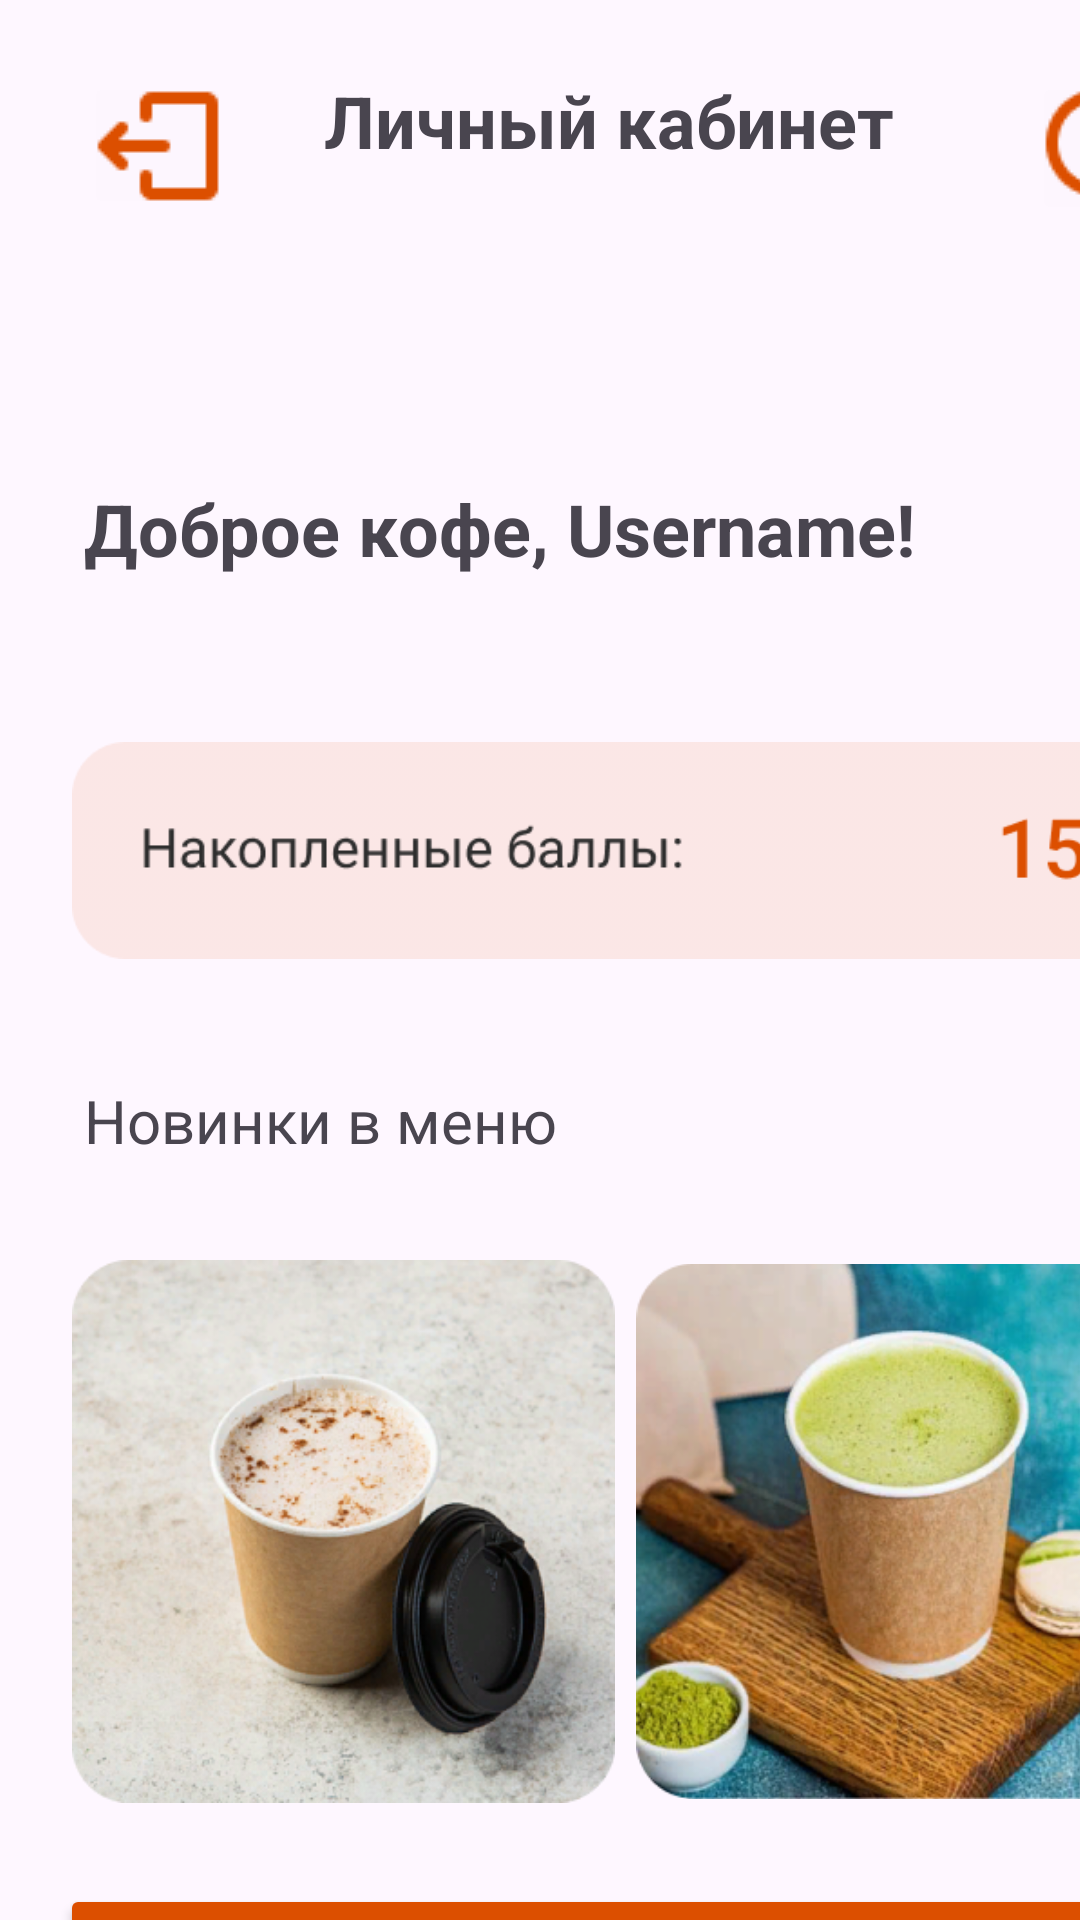

Write the Android layout XML for this screen, with the resource values it uses.
<!-- AndroidManifest.xml: application theme Theme.Exam_var7 -->
<!-- res/layout/activity_personal_area.xml -->
<?xml version="1.0" encoding="utf-8"?>
<androidx.constraintlayout.widget.ConstraintLayout xmlns:android="http://schemas.android.com/apk/res/android"
    xmlns:app="http://schemas.android.com/apk/res-auto"
    xmlns:tools="http://schemas.android.com/tools"
    android:id="@+id/main"
    android:layout_width="match_parent"
    android:layout_height="match_parent"
    tools:context=".personal_area">

    <TextView
        android:id="@+id/textView"
        android:layout_width="192dp"
        android:layout_height="44dp"
        android:layout_marginStart="108dp"
        android:layout_marginTop="24dp"
        android:text="Личный кабинет"
        android:textSize="24sp"
        android:textStyle="bold"
        app:layout_constraintStart_toStartOf="parent"
        app:layout_constraintTop_toTopOf="parent"
        tools:ignore="DuplicateIds,MissingConstraints" />

    <TextView
        android:id="@+id/textView"
        android:layout_width="313dp"
        android:layout_height="48dp"
        android:layout_marginStart="28dp"
        android:layout_marginTop="160dp"
        android:text="Доброе кофе, Username!"
        android:textSize="24sp"
        android:textStyle="bold"
        app:layout_constraintStart_toStartOf="parent"
        app:layout_constraintTop_toTopOf="parent"
        tools:ignore="DuplicateIds,MissingConstraints" />

    <TextView
        android:id="@+id/textView"
        android:layout_width="178dp"
        android:layout_height="36dp"
        android:layout_marginStart="28dp"
        android:layout_marginTop="360dp"
        android:text="Новинки в меню"
        android:textSize="20sp"
        android:textStyle="normal"
        app:layout_constraintStart_toStartOf="parent"
        app:layout_constraintTop_toTopOf="parent"
        tools:ignore="DuplicateIds,MissingConstraints" />

    <ImageButton
        android:id="@+id/imageButton"
        android:layout_width="49dp"
        android:layout_height="49dp"
        android:layout_marginStart="28dp"
        android:layout_marginTop="24dp"
        android:backgroundTint="#FDF6FE"
        app:layout_constraintStart_toStartOf="parent"
        app:layout_constraintTop_toTopOf="parent"
        app:srcCompat="@drawable/share_ios_export"
        tools:ignore="MissingConstraints,SpeakableTextPresentCheck" />

    <ImageButton
        android:id="@+id/imageButton2"
        android:layout_width="49dp"
        android:layout_height="51dp"
        android:layout_marginStart="344dp"
        android:layout_marginTop="24dp"
        android:backgroundTint="#FDF6FE"
        app:layout_constraintStart_toStartOf="parent"
        app:layout_constraintTop_toTopOf="parent"
        app:srcCompat="@drawable/icon"
        tools:ignore="MissingConstraints,SpeakableTextPresentCheck" />

    <ImageView
        android:id="@+id/imageView2"
        android:layout_width="362dp"
        android:layout_height="95dp"
        android:layout_marginStart="24dp"
        android:layout_marginTop="236dp"
        app:layout_constraintStart_toStartOf="parent"
        app:layout_constraintTop_toTopOf="parent"
        app:srcCompat="@drawable/support" />

    <ImageView
        android:id="@+id/imageView3"
        android:layout_width="181dp"
        android:layout_height="181dp"
        android:layout_marginStart="24dp"
        android:layout_marginTop="420dp"
        app:layout_constraintStart_toStartOf="parent"
        app:layout_constraintTop_toTopOf="parent"
        app:srcCompat="@drawable/image_2"
        tools:ignore="DuplicateIds" />

    <ImageView
        android:id="@+id/imageView3"
        android:layout_width="181dp"
        android:layout_height="181dp"
        android:layout_marginStart="212dp"
        android:layout_marginTop="420dp"
        app:layout_constraintStart_toStartOf="parent"
        app:layout_constraintTop_toTopOf="parent"
        app:srcCompat="@drawable/image_1"
        tools:ignore="DuplicateIds" />

    <Button
        android:id="@+id/button"
        android:layout_width="367dp"
        android:layout_height="67dp"
        android:layout_marginStart="20dp"
        android:layout_marginTop="628dp"
        android:backgroundTint="#DC4F00"
        android:text="Заказать доставку"
        app:layout_constraintStart_toStartOf="parent"
        app:layout_constraintTop_toTopOf="parent" />

    <ImageView
        android:id="@+id/imageView4"
        android:layout_width="19dp"
        android:layout_height="19dp"
        android:layout_marginStart="108dp"
        android:layout_marginTop="652dp"
        app:layout_constraintStart_toStartOf="parent"
        app:layout_constraintTop_toTopOf="parent"
        app:srcCompat="@drawable/vector" />

</androidx.constraintlayout.widget.ConstraintLayout>
<!-- resources referenced by this layout -->
<resources>
  <!-- drawable icon: png bitmap (drawable, 1111 bytes) -->
  <!-- drawable image_1: png bitmap (drawable, 174954 bytes) -->
  <!-- drawable image_2: png bitmap (drawable, 153370 bytes) -->
  <!-- drawable share_ios_export: png bitmap (drawable, 551 bytes) -->
  <!-- drawable support: png bitmap (drawable, 7114 bytes) -->
  <!-- drawable vector: png bitmap (drawable, 602 bytes) -->
  <style name="Theme.Exam_var7" parent="Base.Theme.Exam_var7" />
  <style name="Base.Theme.Exam_var7" parent="Theme.Material3.DayNight.NoActionBar">
          
          
      </style>
</resources>
